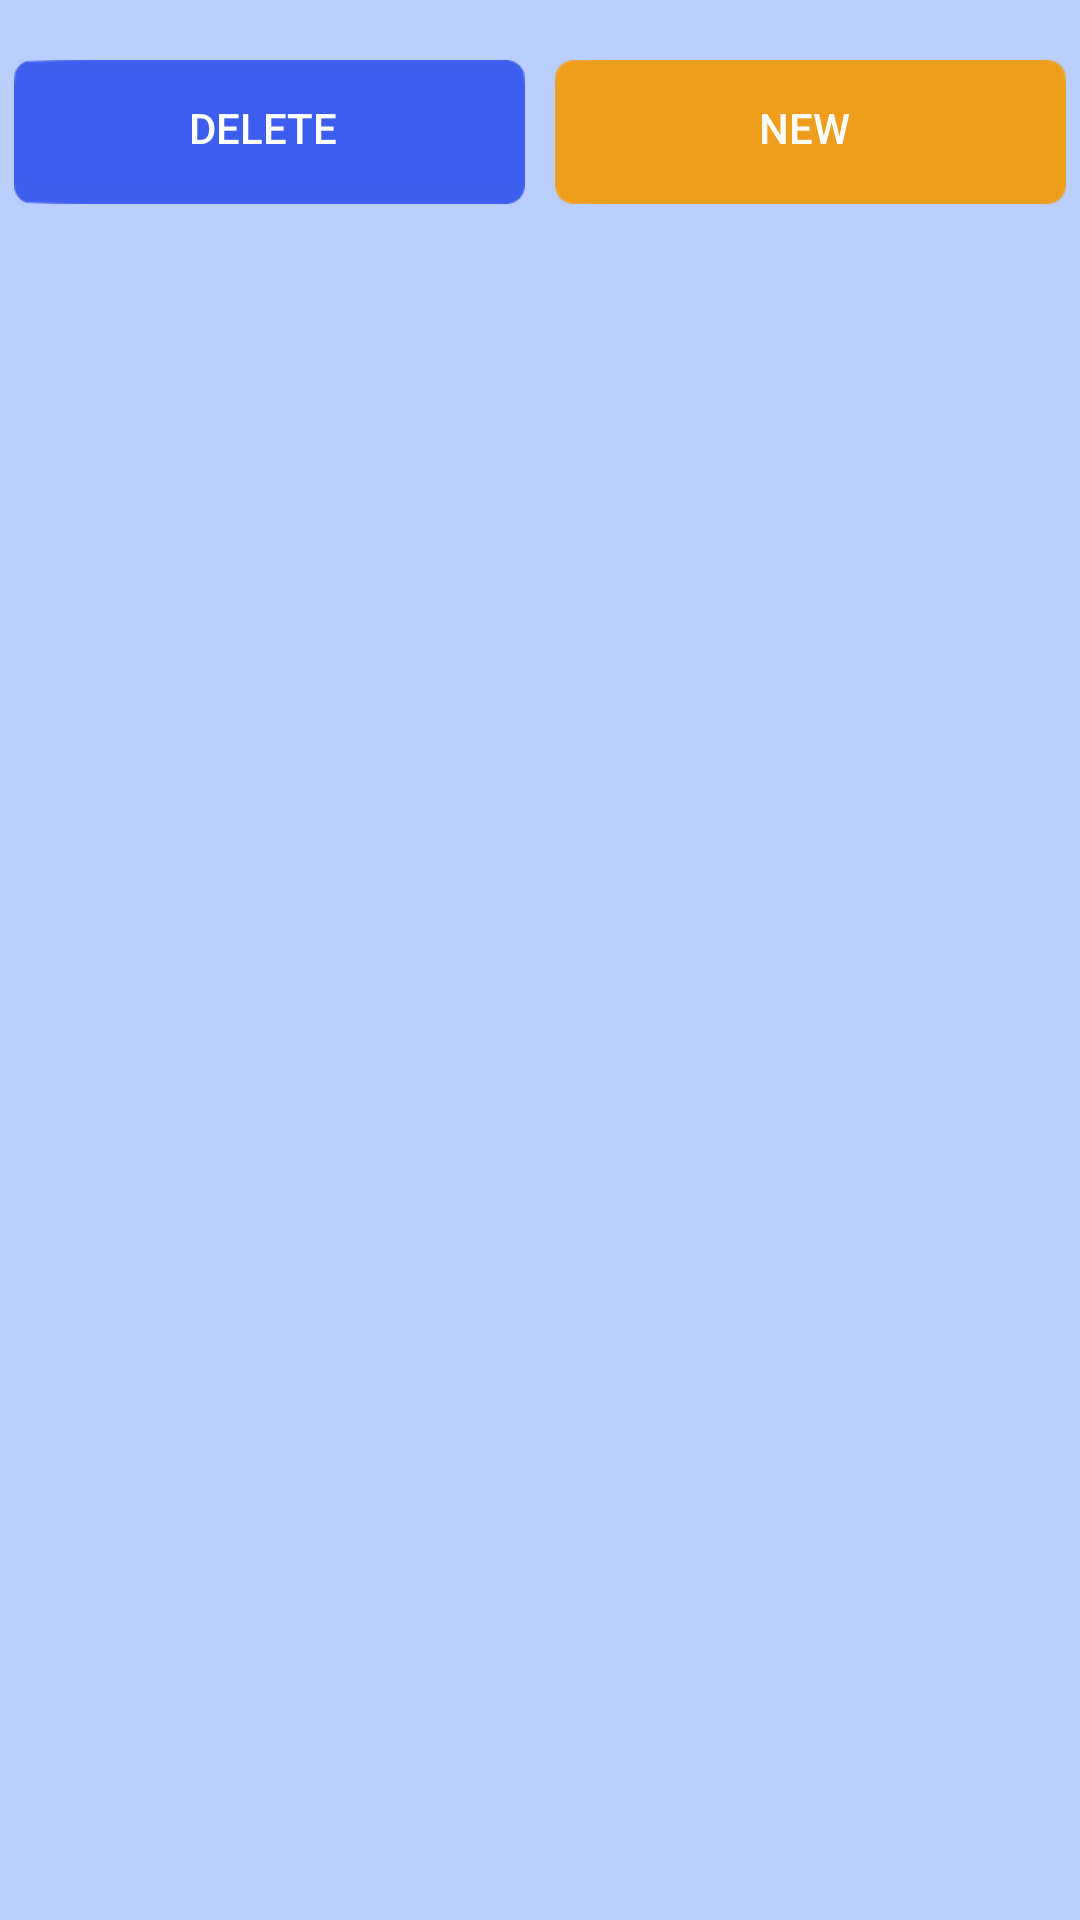

This screen was rendered from an Android layout file. Write that file and the resources it references.
<!-- AndroidManifest.xml: application theme AppTheme -->
<!-- res/layout/activity_lista_servico.xml -->
<?xml version="1.0" encoding="utf-8"?>
<LinearLayout
    xmlns:android="http://schemas.android.com/apk/res/android"
    xmlns:tools="http://schemas.android.com/tools" android:layout_width="match_parent"
    android:layout_height="match_parent"
    android:paddingLeft="@dimen/activity_horizontal_margin"
    android:paddingRight="@dimen/activity_horizontal_margin"
    android:paddingTop="@dimen/activity_vertical_margin"
    android:paddingBottom="@dimen/activity_vertical_margin"
    android:background="@color/colorBackground"
    tools:context="br.com.example.kiss.activities.ListaServico"
    android:id="@+id/layout_main_activity_lista_servico"
    android:orientation="vertical"
    android:transitionGroup="false">


    <ListView
        android:layout_width="match_parent"
        android:layout_height="wrap_content"
        android:id="@+id/lstv_servicos"
        android:layout_gravity="center_horizontal"
        android:choiceMode="singleChoice"
        android:layout_weight="0.1"
        android:layout_marginBottom="15dp" />

    <LinearLayout
        android:orientation="horizontal"
        android:layout_width="match_parent"
        android:layout_height="match_parent"
        android:layout_weight="0.9">

        <Button
            android:layout_width="match_parent"
            android:layout_height="wrap_content"
            android:text="@string/txt_Deletar"
            android:id="@+id/btn_deletar_servico"
            android:layout_weight="0.5"
            style="@style/btn_azul"
            android:layout_margin="5dp" />

        <Button
            android:layout_width="match_parent"
            android:layout_height="wrap_content"
            android:text="@string/txt_novo"
            android:id="@+id/btn_novo_servico"
            style="@style/btn_amarelo"
            android:layout_weight="0.5"
            android:layout_margin="5dp" />
    </LinearLayout>

</LinearLayout>
<!-- resources referenced by this layout -->
<resources>
  <color name="colorBackground">#bbcfff</color>
  <string name="txt_Deletar">Delete</string>
  <string name="txt_novo">New</string>
  <style name="btn_amarelo">
          <item name="android:textColor">#FFFFFF</item>
          <item name="android:background">@drawable/stl_botao_amarelo</item>
      </style>
  <style name="btn_azul">
          <item name="android:textColor">#FFFFFF</item>
          <item name="android:background">@drawable/stl_botao_azul</item>
      </style>
  <style name="AppTheme" parent="Theme.AppCompat.Light.DarkActionBar">
          
          <item name="windowActionBar">true</item>
          <item name="windowNoTitle">false</item>
          <item name="colorPrimary">@color/colorPrimary</item>
          <item name="colorPrimaryDark">@color/colorPrimaryDark</item>
          <item name="colorAccent">@color/colorAccent</item>
      </style>
  <!-- drawable stl_botao_amarelo (drawable) -->
  <?xml version="1.0" encoding="utf-8"?>
  <selector xmlns:android="http://schemas.android.com/apk/res/android">
      <item android:drawable="@drawable/btn_azul_escuro_9p"
          android:state_pressed="true" />
      <item android:drawable="@drawable/btn_amarelo_9p"
          android:state_pressed="false" />
  </selector>
  <!-- drawable stl_botao_azul (drawable) -->
  <?xml version="1.0" encoding="utf-8"?>
  <selector xmlns:android="http://schemas.android.com/apk/res/android">
      <item android:drawable="@drawable/btn_azul_escuro_9p"
          android:state_pressed="false" />
      <item android:drawable="@drawable/btn_amarelo_9p"
          android:state_pressed="true" />
  </selector>
  <color name="colorPrimary">#3e5eef</color>
  <color name="colorPrimaryDark">#000000</color>
  <color name="colorAccent">#ef9f1d</color>
</resources>
